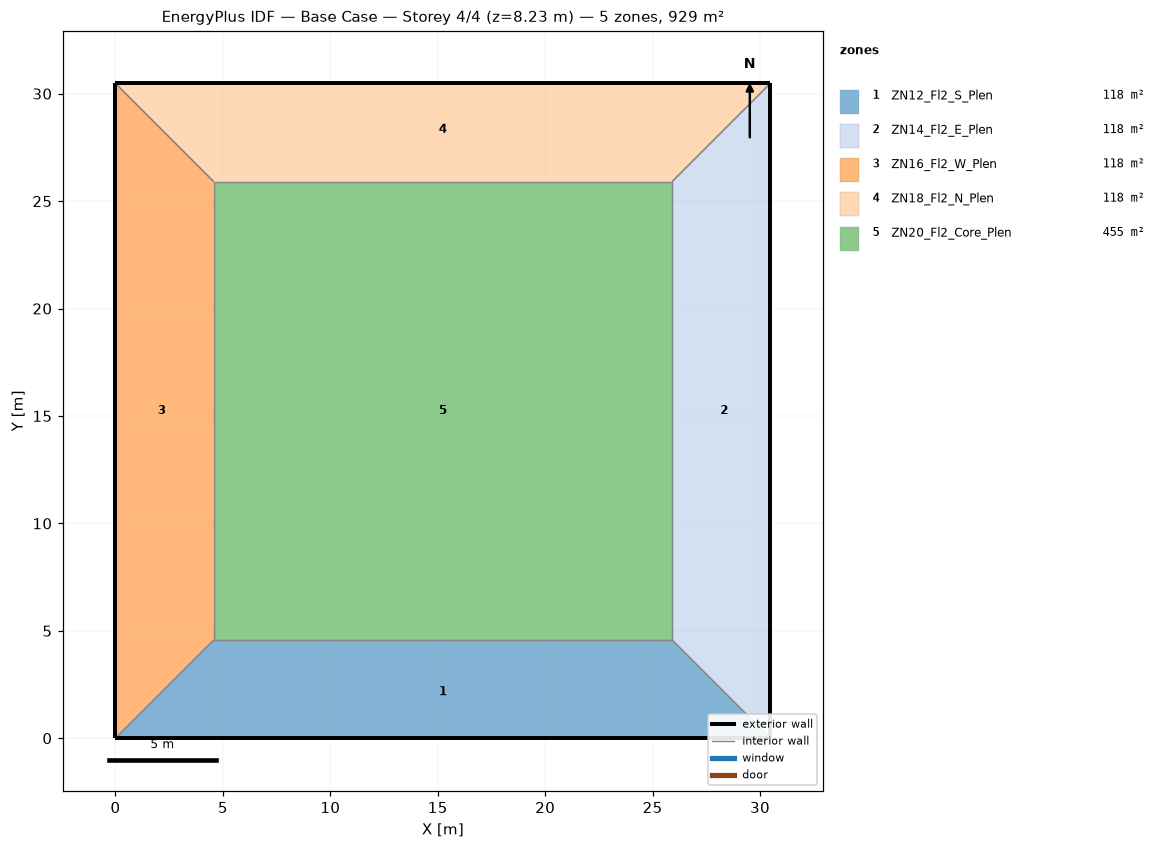
=== STOREY PLAN SPEC (per zone: floor XY polygon, exterior-wall plan segments, windows/doors) ===
zone 1: ZN12_Fl2_S_Plen  (118.5 m²)
  floor: (0.00, 0.00) (4.57, 4.57) (25.91, 4.57) (30.48, 0.00)
  exterior wall: (0.00, 0.00) – (30.48, 0.00)  [30.5 m]
  interior walls: 3
zone 2: ZN14_Fl2_E_Plen  (118.5 m²)
  floor: (25.91, 25.91) (30.48, 30.48) (30.48, 0.00) (25.91, 4.57)
  exterior wall: (30.48, 0.00) – (30.48, 30.48)  [30.5 m]
  interior walls: 3
zone 3: ZN16_Fl2_W_Plen  (118.5 m²)
  floor: (0.00, 0.00) (0.00, 30.48) (4.57, 25.91) (4.57, 4.57)
  exterior wall: (0.00, 30.48) – (0.00, 0.00)  [30.5 m]
  interior walls: 3
zone 4: ZN18_Fl2_N_Plen  (118.5 m²)
  floor: (4.57, 25.91) (0.00, 30.48) (30.48, 30.48) (25.91, 25.91)
  exterior wall: (30.48, 30.48) – (0.00, 30.48)  [30.5 m]
  interior walls: 3
zone 5: ZN20_Fl2_Core_Plen  (455.2 m²)
  floor: (4.57, 4.57) (4.57, 25.91) (25.91, 25.91) (25.91, 4.57)
  interior walls: 4

=== DERIVED (storey summary) ===
Building: Base Case
Storey: 4 of 4  (floor level z = 8.23 m)
Storey gross floor area: 929.0 m²
Zones on this storey: 5
  - ZN12_Fl2_S_Plen: floor 118.5 m²; exterior wall 30.5 m (27.9 m²); WWR 0.0%
  - ZN14_Fl2_E_Plen: floor 118.5 m²; exterior wall 30.5 m (27.9 m²); WWR 0.0%
  - ZN16_Fl2_W_Plen: floor 118.5 m²; exterior wall 30.5 m (27.9 m²); WWR 0.0%
  - ZN18_Fl2_N_Plen: floor 118.5 m²; exterior wall 30.5 m (27.9 m²); WWR 0.0%
  - ZN20_Fl2_Core_Plen: floor 455.2 m²
Zone adjacency (shared interzone walls):
  - ZN12_Fl2_S_Plen ↔ ZN14_Fl2_E_Plen
  - ZN12_Fl2_S_Plen ↔ ZN16_Fl2_W_Plen
  - ZN12_Fl2_S_Plen ↔ ZN20_Fl2_Core_Plen
  - ZN14_Fl2_E_Plen ↔ ZN18_Fl2_N_Plen
  - ZN14_Fl2_E_Plen ↔ ZN20_Fl2_Core_Plen
  - ZN16_Fl2_W_Plen ↔ ZN18_Fl2_N_Plen
  - ZN16_Fl2_W_Plen ↔ ZN20_Fl2_Core_Plen
  - ZN18_Fl2_N_Plen ↔ ZN20_Fl2_Core_Plen